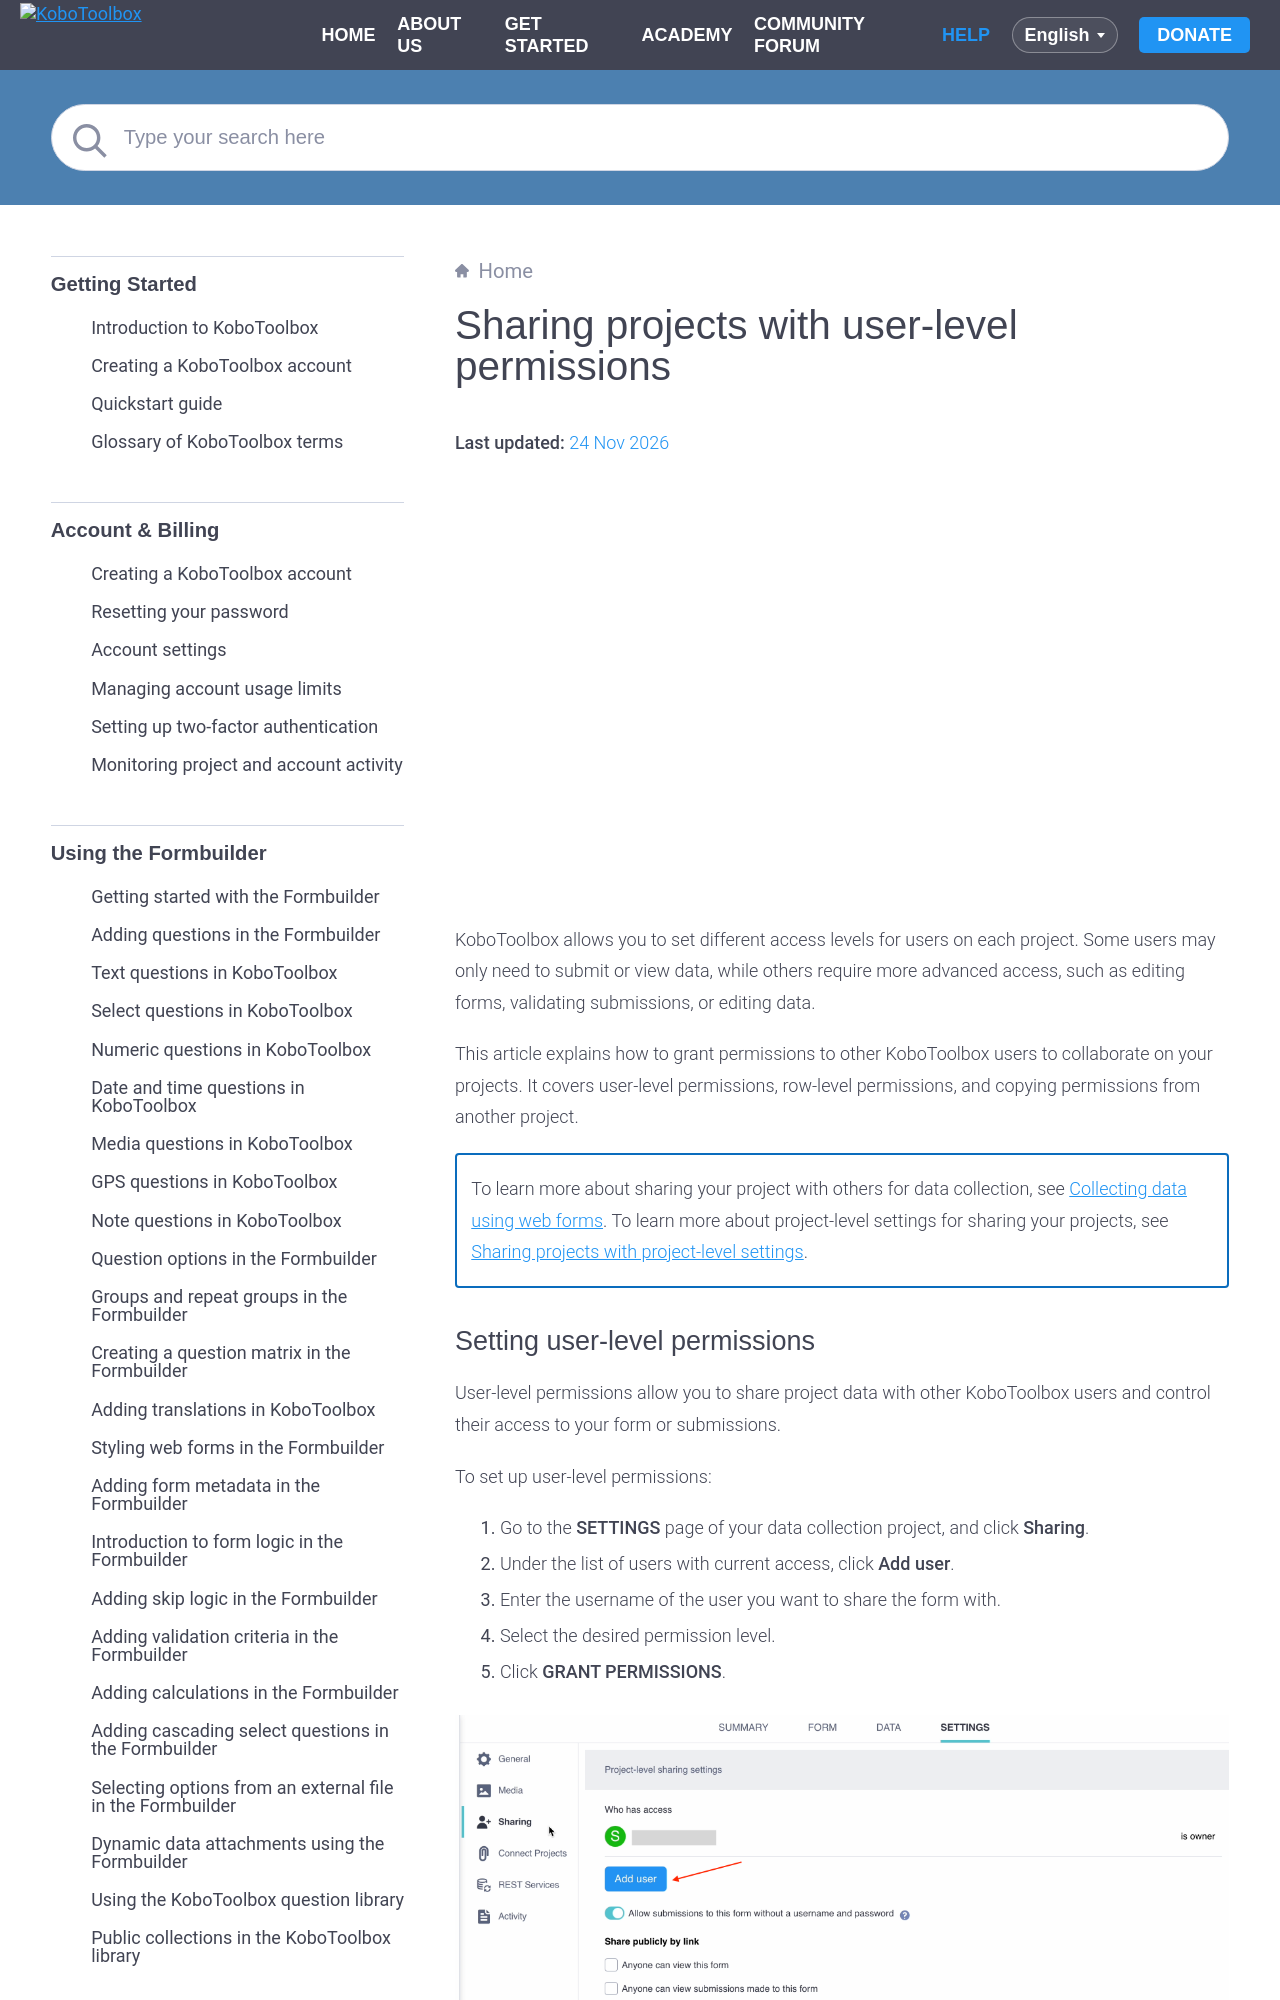

repository: kobotoolbox/docs · page: managing_permissions.html · generator: sphinx

# Sharing projects with user-level permissions
**Last updated:** <a href="https://github.com/kobotoolbox/docs/blob/6a8a34ad69468143f1153d05edbe14a7667fbfc9/source/managing_permissions.md" class="reference">24 Nov 2026</a>


<iframe src="https://www.youtube.com/embed/WnCNuxgaMoQ?si=bktZdlug2uBKUyzq" style="width: 100%; aspect-ratio: 16 / 9; height: auto; border: 0;" title="YouTube video player" frameborder="0" allow="accelerometer; autoplay; clipboard-write; encrypted-media; gyroscope; picture-in-picture; web-share" allowfullscreen></iframe>

KoboToolbox allows you to set different access levels for users on each project. Some users may only need to submit or view data, while others require more advanced access, such as editing forms, validating submissions, or editing data.

This article explains how to grant permissions to other KoboToolbox users to collaborate on your projects. It covers user-level permissions, row-level permissions, and copying permissions from another project.

<p class="note">
To learn more about sharing your project with others for data collection, see <a href="https://support.kobotoolbox.org/data_through_webforms.html">Collecting data using web forms</a>. To learn more about project-level settings for sharing your projects, see <a href="https://support.kobotoolbox.org/project_sharing_settings.html">Sharing projects with project-level settings</a>.
</p>
